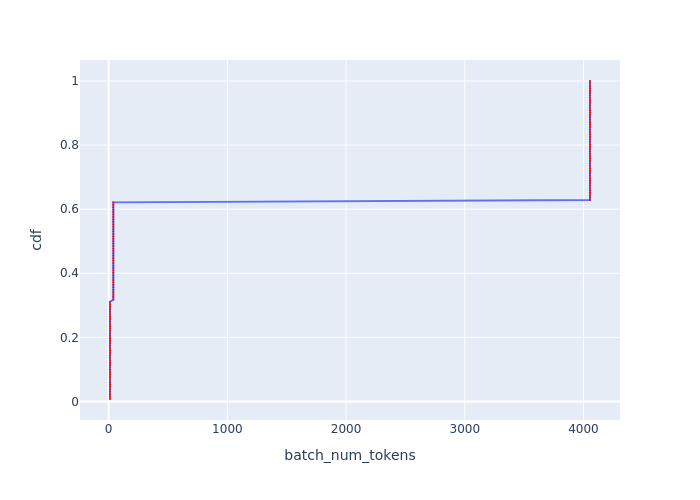

The table this chart was drawn from, first rows:
Batch Id, batch_num_tokens, cdf
91, 11, 0.007576
92, 11, 0.01515
93, 11, 0.02273
94, 11, 0.0303
95, 11, 0.03788
96, 11, 0.04545
97, 11, 0.05303
98, 11, 0.06061
99, 11, 0.06818
100, 11, 0.07576
101, 11, 0.08333
102, 11, 0.09091
103, 11, 0.09848
104, 11, 0.1061
105, 11, 0.1136
106, 11, 0.1212
107, 11, 0.1288
108, 11, 0.1364
109, 11, 0.1439
110, 11, 0.1515
111, 11, 0.1591
112, 11, 0.1667
113, 11, 0.1742
114, 11, 0.1818
115, 11, 0.1894
116, 11, 0.197
117, 11, 0.2045
118, 11, 0.2121
119, 11, 0.2197
120, 11, 0.2273
121, 11, 0.2348
122, 11, 0.2424
123, 11, 0.25
124, 11, 0.2576
125, 11, 0.2652
126, 11, 0.2727
127, 11, 0.2803
128, 11, 0.2879
129, 11, 0.2955
130, 11, 0.303
131, 11, 0.3106
39, 39, 0.3182
40, 39, 0.3258
41, 39, 0.3333
42, 39, 0.3409
43, 39, 0.3485
44, 39, 0.3561
45, 39, 0.3636
46, 39, 0.3712
47, 39, 0.3788
48, 39, 0.3864
49, 39, 0.3939
50, 39, 0.4015
51, 39, 0.4091
52, 39, 0.4167
53, 39, 0.4242
54, 39, 0.4318
55, 39, 0.4394
56, 39, 0.447
57, 39, 0.4545
... 72 more rows
